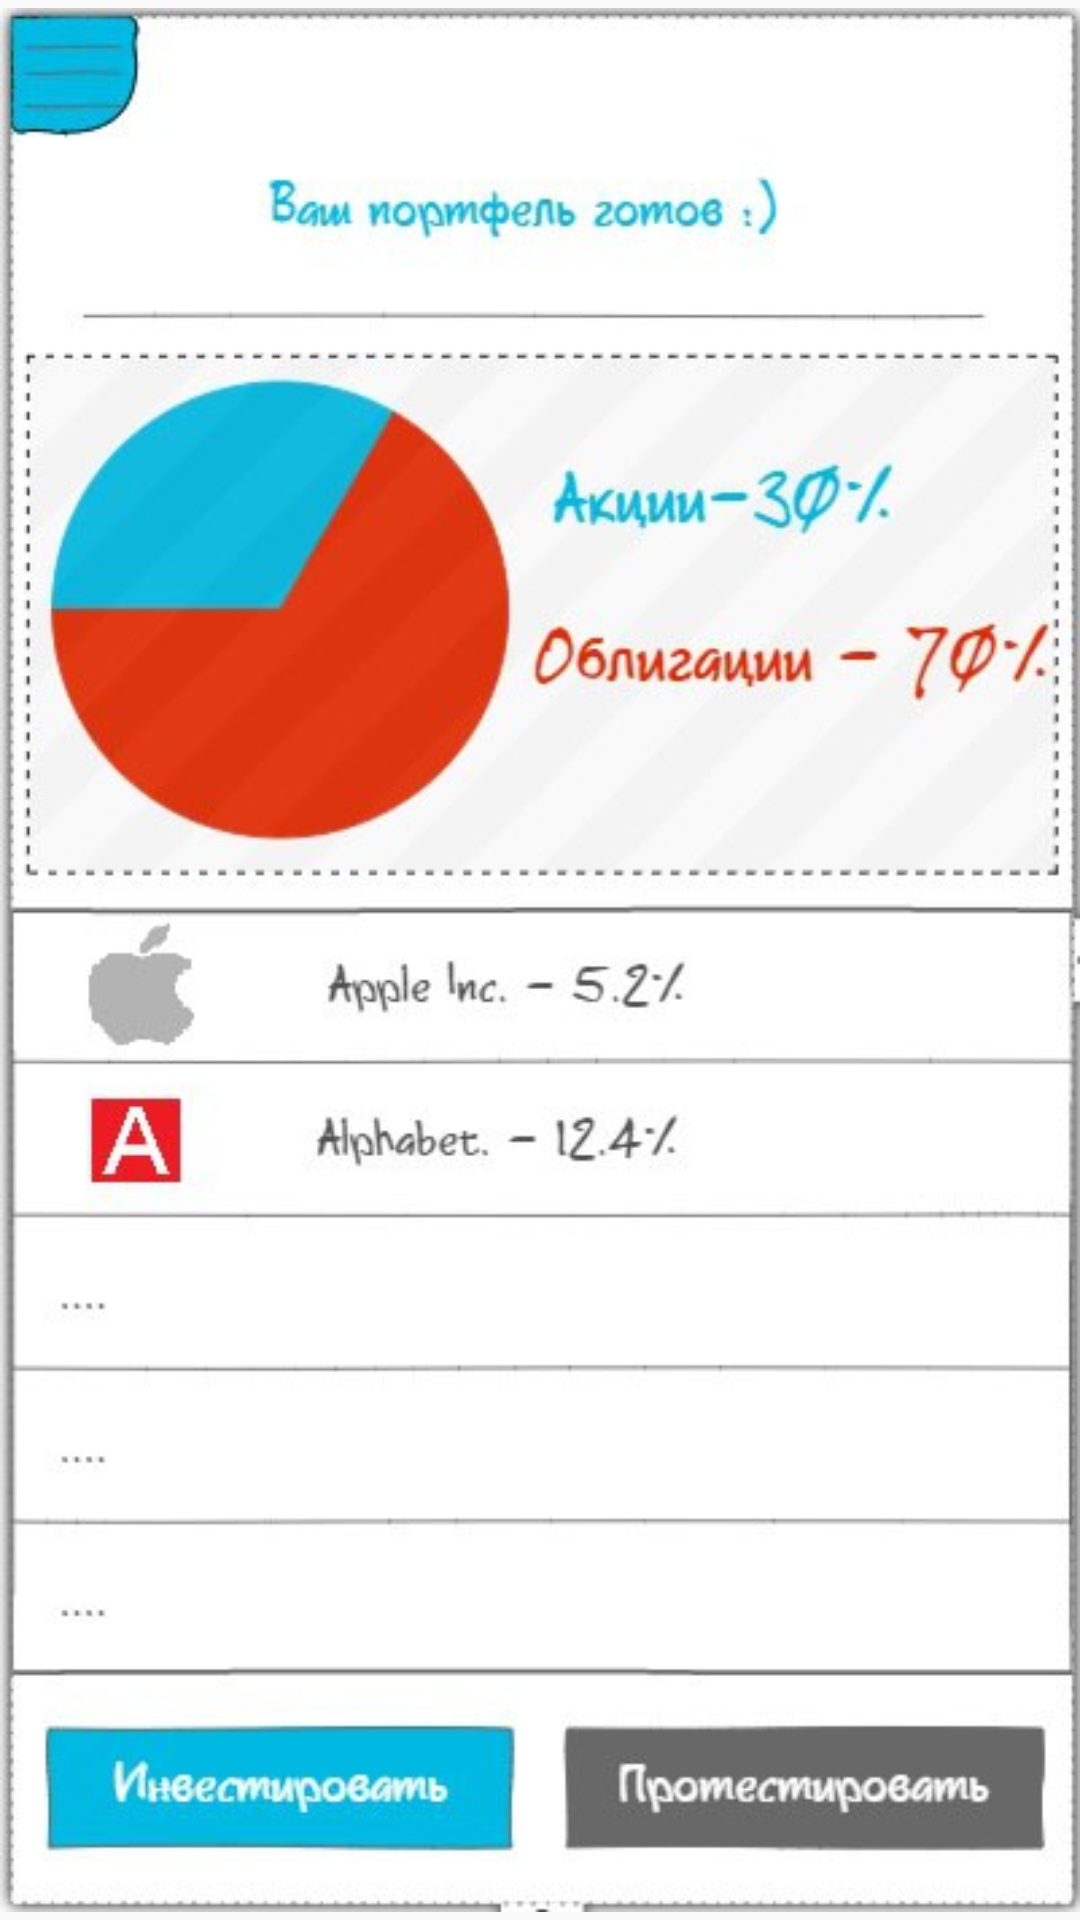

The Android layout XML behind this screen, and the referenced resources:
<!-- AndroidManifest.xml: application theme AppTheme -->
<!-- res/layout/activity_portfolio_details.xml -->
<?xml version="1.0" encoding="utf-8"?>
<LinearLayout xmlns:android="http://schemas.android.com/apk/res/android"
    android:layout_width="match_parent"
    android:layout_height="match_parent"
    android:orientation="vertical">


    <ImageView
        android:layout_width="match_parent"
        android:layout_height="match_parent"
        android:src="@drawable/maket" />


</LinearLayout>
<!-- resources referenced by this layout -->
<resources>
  <!-- drawable maket: jpg bitmap (drawable, 40462 bytes) -->
  <style name="AppTheme" parent="Theme.AppCompat.Light.NoActionBar">
          
          <item name="colorPrimary">@color/primary</item>
          <item name="colorPrimaryDark">@color/primaryDark</item>
          <item name="colorAccent">@color/primaryDark</item>
      </style>
  <color name="primary">#03A9F4</color>
  <color name="primaryDark">#0288D1</color>
</resources>
